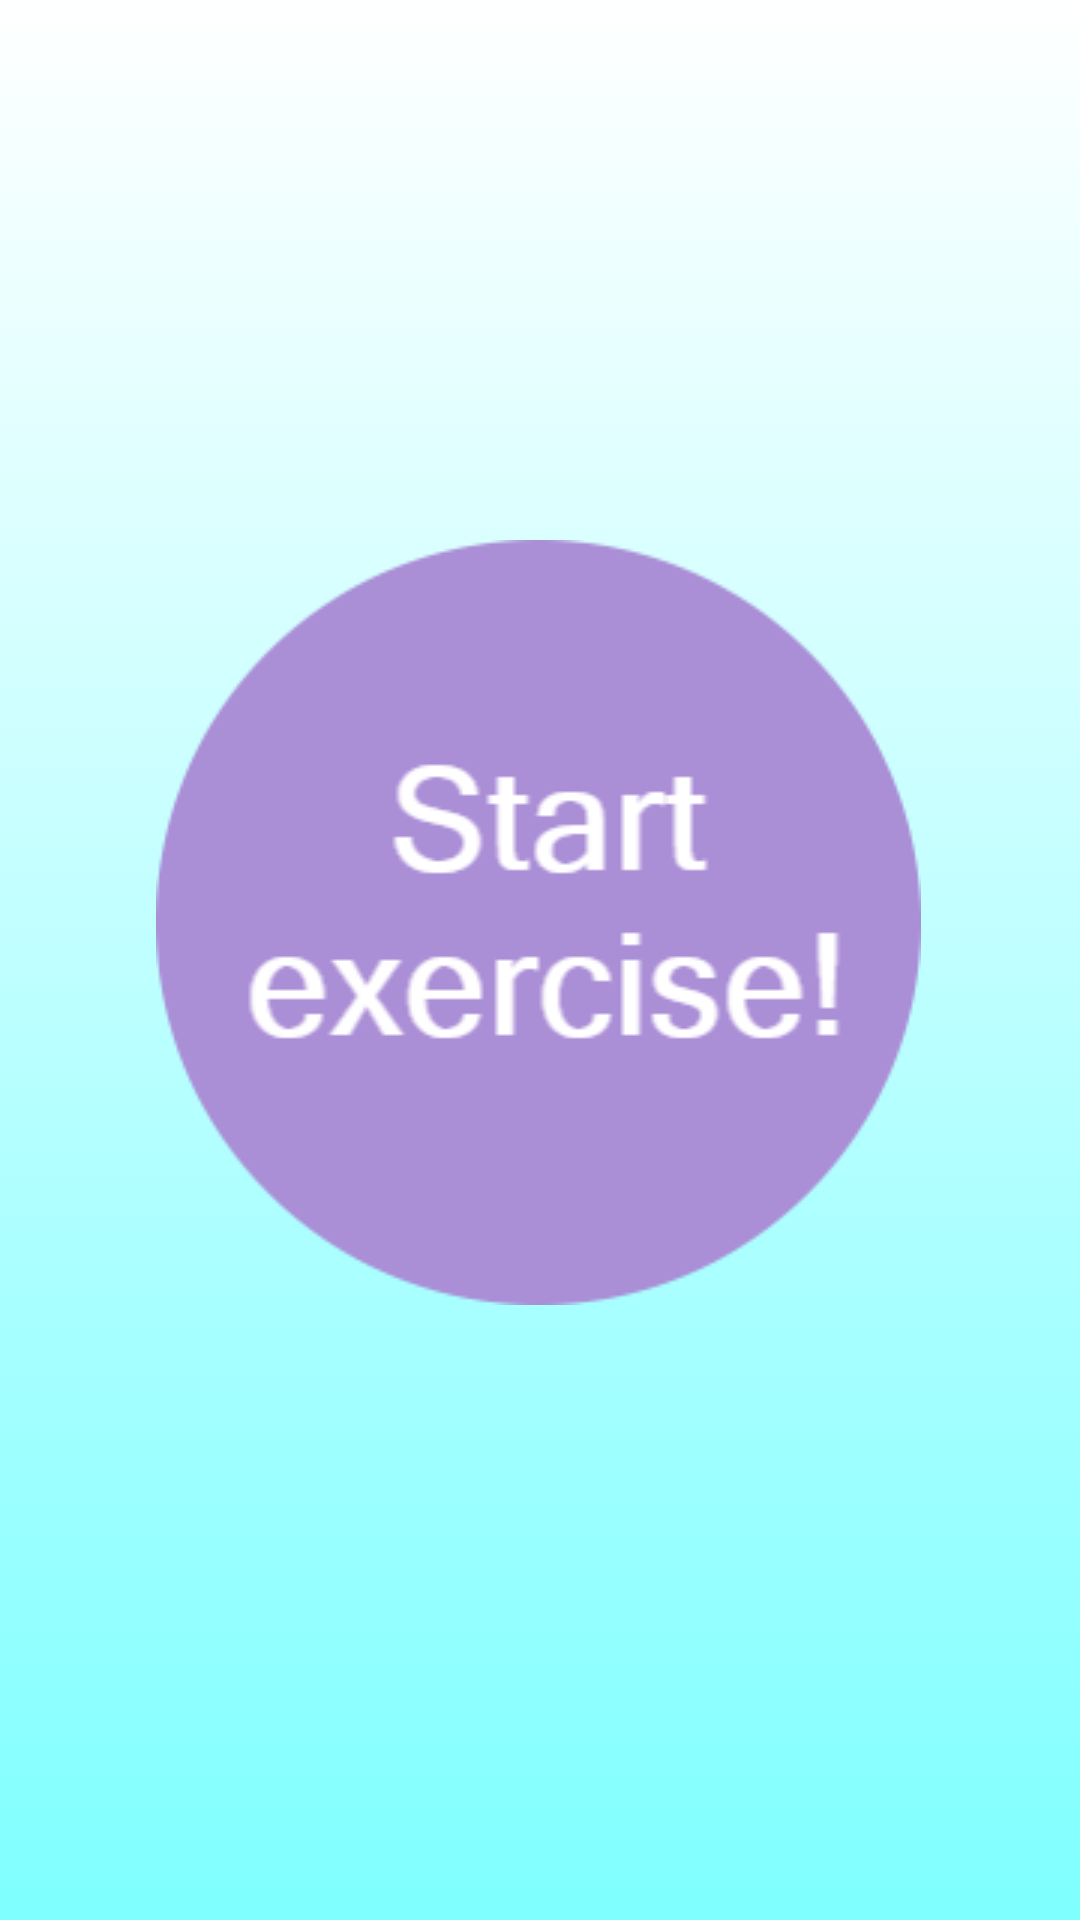

Reconstruct the res/layout file that produces this screen, plus the resources it refers to.
<!-- AndroidManifest.xml: application theme Theme.AppCompat.Light.NoActionBar -->
<!-- res/layout/activity_routine.xml -->
<?xml version="1.0" encoding="utf-8"?>
<androidx.constraintlayout.widget.ConstraintLayout xmlns:android="http://schemas.android.com/apk/res/android"
    xmlns:app="http://schemas.android.com/apk/res-auto"
    xmlns:tools="http://schemas.android.com/tools"
    android:layout_width="match_parent"
    android:layout_height="match_parent"
    android:background="@drawable/gradient_background"
    android:orientation="vertical">

    <ImageButton
        android:id="@+id/start_exercise_button"
        android:layout_width="wrap_content"
        android:layout_height="wrap_content"
        android:layout_marginTop="180dp"
        android:background="@null"
        android:contentDescription="start exercise button"
        android:onClick="goToExercise"
        app:layout_constraintEnd_toEndOf="parent"
        app:layout_constraintHorizontal_bias="0.496"
        app:layout_constraintStart_toStartOf="parent"
        app:layout_constraintTop_toTopOf="parent"
        app:srcCompat="@drawable/start_exercise_button" />

    <ImageButton
        android:layout_margin="30dp"
        android:id="@+id/settings_button"
        android:layout_width="wrap_content"
        android:layout_height="wrap_content"
        android:layout_marginTop="0dp"
        android:layout_marginEnd="0dp"
        android:background="@null"
        android:contentDescription="settings button"
        android:onClick="goToSettings"
        app:layout_constraintEnd_toEndOf="parent"
        app:layout_constraintTop_toTopOf="parent"
        app:srcCompat="@drawable/icon_settings" />



</androidx.constraintlayout.widget.ConstraintLayout>
<!-- resources referenced by this layout -->
<resources>
  <!-- drawable gradient_background (drawable) -->
  <?xml version="1.0" encoding="utf-8"?>
  <selector xmlns:android="http://schemas.android.com/apk/res/android">
      <item>
          <shape>
              <gradient
                  android:startColor="@color/colorBackgroundStart"
                  android:endColor="@color/colorBackgroundEnd"
                  android:angle="270"/>
          </shape>
      </item>
  </selector>
  <!-- drawable start_exercise_button: png bitmap (drawable, 13446 bytes) -->
  <color name="colorBackgroundStart">#FFFFFF</color>
  <color name="colorBackgroundEnd">#7FFFFF</color>
</resources>
